26-way image classification set "dataset" from GitHub (UtrechtUniversity/insects); label vocabulary: ant, bee, bee apis, bee bombus, beetle, beetle coccinellidae, beetle oedemeridae, bug, bug graphosoma, fly, fly empididae, fly sarcophagidae, fly small, hfly episyr, hfly eristal, hfly eupeo, hfly myathr, hfly sphaero, hoverfly syrphus, lepi, background non-insect, bird non-insect, dirt non-insect, shadow non-insect, scorpionfly, wasp.

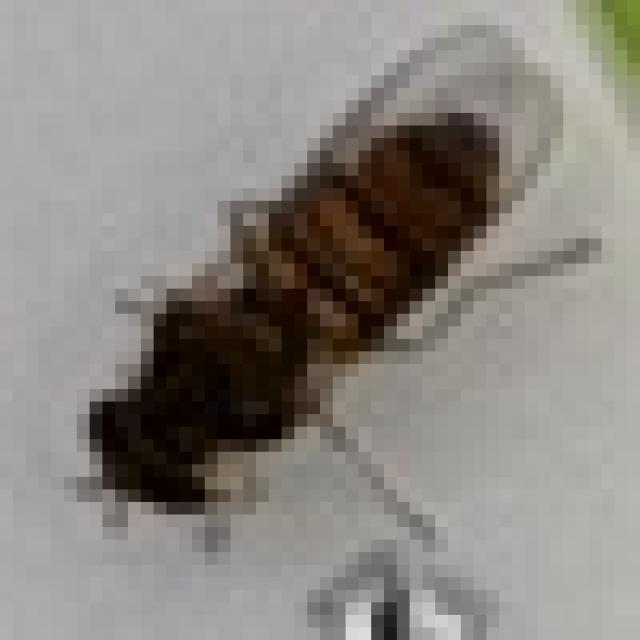
Label: hfly episyr

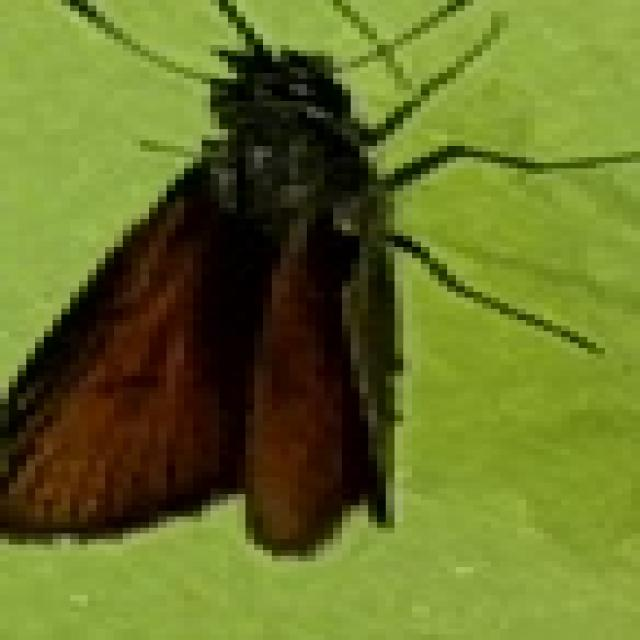
Label: lepi

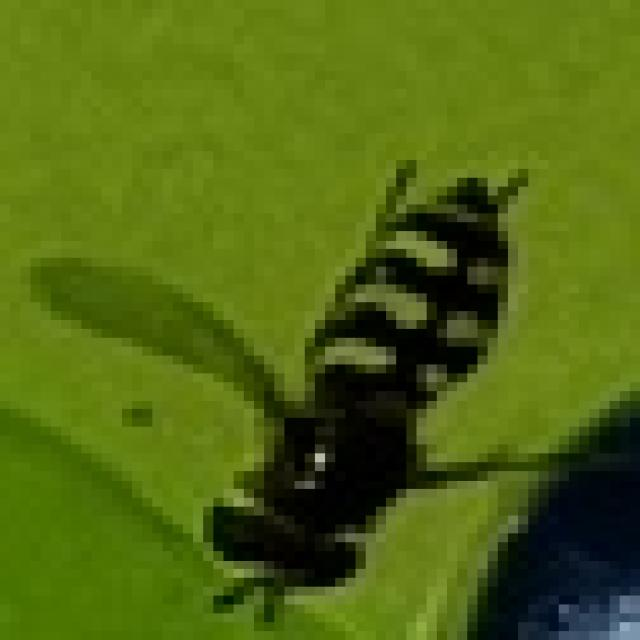
Label: hfly eupeo

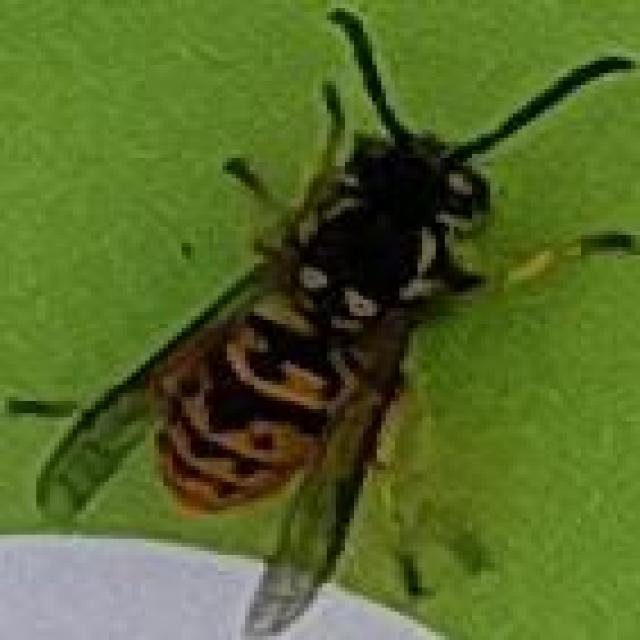
Label: wasp

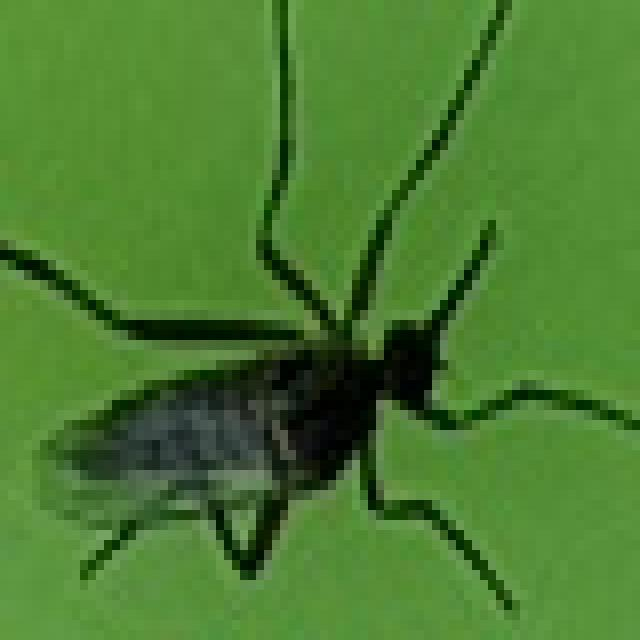
Label: fly empididae

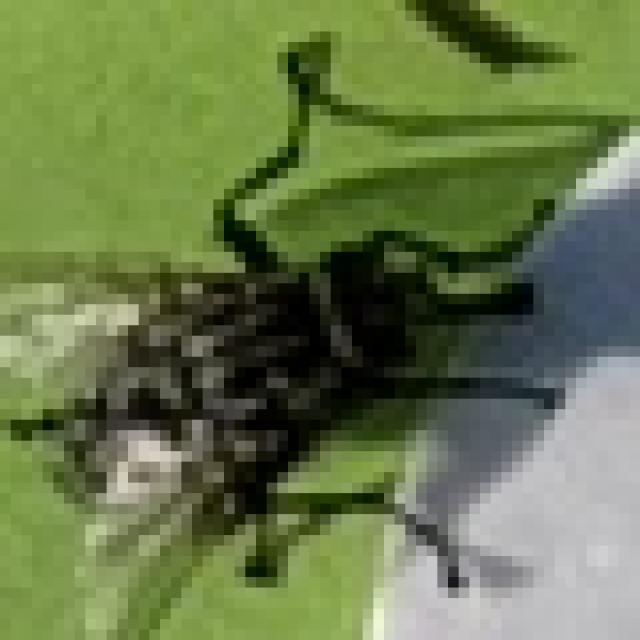
Label: fly sarcophagidae
